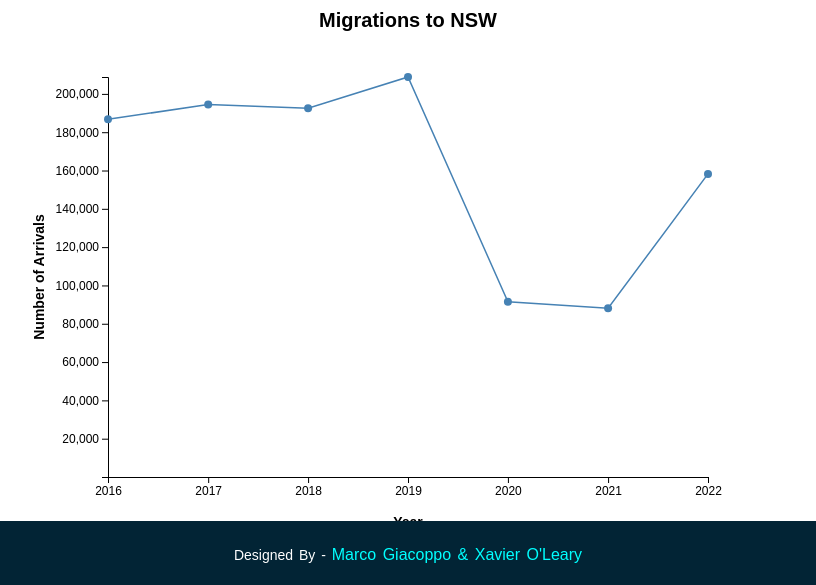
D3 v7 page, settled after 360 driven frames (6 s of simulated time); the page loaded 1 data file(s).


// ── script/graphs.js
function init() {
    var w = 800;
    var h = 600;
    var padding = 100;

  
  // Load the CSV file
  d3.csv("csv/ausArrivals.csv").then(function(csvData) {
    // Format the data
    var parseDate = d3.timeParse("%Y");
    data = csvData.map(function(d) {
      return {
        year: parseDate(d.Period),
        NSW: +d["New South Wales"],
        VIC: +d["Victoria"],
        QLD: +d["Queensland"],
        SA: +d["South Australia"],
        WA: +d["Western Australia"],
        TAS: +d["Tasmania"],
        NT: +d["Northern Territory"],
        ACT: +d["Australian Capital Territory"]
      };
    });

    lineChart(data, "NSW"); // Initial chart with NSW data
  });
  
    // Add event listeners to the state buttons
    document.getElementById("btnNSW").addEventListener("click", function() {
      lineChart(data, "NSW");
    });
  
    document.getElementById("btnVIC").addEventListener("click", function() {
      lineChart(data, "VIC");
    });
  
    document.getElementById("btnQLD").addEventListener("click", function() {
      lineChart(data, "QLD");
    });

    document.getElementById("btnSA").addEventListener("click", function() {
        lineChart(data, "SA");
      });
    
    document.getElementById("btnWA").addEventListener("click", function() {
        lineChart(data, "WA");
      });

    document.getElementById("btnTAS").addEventListener("click", function() {
        lineChart(data, "TAS");
      });

    document.getElementById("btnNT").addEventListener("click", function() {
        lineChart(data, "NT");
      });

    document.getElementById("btnACT").addEventListener("click", function() {
        lineChart(data, "ACT");
      });
  
    function lineChart(dataset, state) {
    //Remove the previous chart
    d3.select(".lineChart").selectAll("svg").remove();
    
      var xScale = d3.scaleTime()
        .domain(d3.extent(dataset, function(d) { return d.year; }))
        .range([padding, w - padding]);
        
      var yScale = d3.scaleLinear()
        .domain([1, d3.max(dataset, function(d) { return d[state]; })]) 
        .range([h - padding, padding]);
  
      var xAxis = d3.axisBottom(xScale)
        .ticks(6);
  
      var yAxis = d3.axisLeft(yScale)
        .ticks(8);
  
      var svg = d3.select(".lineChart")
        .append("svg")
        .attr("width", w)
        .attr("height", h);
  
      svg.append("g")
        .attr("transform", "translate(0," + (h - padding) + ")")
        .transition()
        .duration(1500)
        .call(xAxis)
        .style("font-size", "12px");
  
      svg.append("g")
        .attr("transform", "translate(" + padding + ", 0)")
        .transition()
        .duration(1500)
        .call(yAxis)
        .style("font-size", "12px");
  
      var path = svg.append("path")
        .datum(dataset)
        .attr("fill", "none")
        .attr("stroke", "steelblue")
        .attr("stroke-width", 1.5)
        .attr("d", d3.line()
          .x(function(d) { return xScale(d.year); })
          .y(function(d) { return yScale(d[state]); }));

      // Get the total length of the line
      var totalLength = path.node().getTotalLength();

      path.attr("stroke-dasharray", totalLength + " " + totalLength)
        .attr("stroke-dashoffset", totalLength)
        .transition()
        .duration(2000)
        .ease(d3.easeLinear)
        .attr("stroke-dashoffset", 0);

        // Add tooltip
        var tooltip = d3.select(".lineChart")
        .append("div")
        .attr("class", "tooltip")
        .style("position", "absolute")
        .style("visibility", "hidden")
        .style("background-color", "rgba(0, 0, 0, 0.8)")
        .style("color", "white")
        .style("padding", "10px")
        .style("font-size", "14px")
        .style("border-radius", "5px")
        .style("pointer-events", "none");
        

        svg.selectAll(".dot")
        .data(dataset)
        .enter()
        .append("circle")
        .attr("class", "dot")
        .attr("cx", function(d) { return xScale(d.year); })
        .attr("cy", function(d) { return yScale(d[state]); })
        .attr("r", 4)
        .attr("fill", "steelblue")
        .attr("cursor", "pointer")
        .on("mouseover", function(d) {
            var arrival = d3.select(this).datum()[state];
            tooltip.style("visibility", "visible")
              .html("Arrivals: " + arrival.toLocaleString());
          
            // Get the position of the dot
            var dot = d3.select(this);
            var x = dot.attr("cx");
            var y = dot.attr("cy");
          
            // Calculate the tooltip position relative to the dot
            var tooltipWidth = tooltip.node().getBoundingClientRect().width;
            var tooltipHeight = tooltip.node().getBoundingClientRect().height;
            var xOffset = tooltipWidth - 450;
            var yOffset = -(tooltipHeight + 400);
            var tooltipX = parseFloat(x) + xOffset;
            var tooltipY = parseFloat(y) + yOffset + padding;
          
            tooltip.style("transform", `translate(${tooltipX}px, ${tooltipY}px)`);
          })

          .on("mouseout", function(d) {
            tooltip.style("visibility", "hidden");
          });


      // Add title
      svg.append("text")
        .attr("x", w / 2)
        .attr("y", padding / 2)
        .transition()
        .duration(1500)
        .attr("text-anchor", "middle")
        .style("font-size", "20px")
        .style("font-weight", "bold")
        .text("Migrations to "+ state);
  
      // Add axis labels
      svg.append("text")
        .attr("transform", "rotate(-90)")
        .attr("x", -h / 2)
        .attr("y", padding / 2)
        .transition()
        .delay(1000)
        .attr("dy", "-1em")
        .style("text-anchor", "middle")
        .style("font-size", "14px")
        .style("font-weight", "bold")
        .text("Number of Arrivals");
  
      svg.append("text")
        .attr("x", w / 2)
        .attr("y", h - padding / 2)
        .transition()
        .delay(1000)
        .attr("text-anchor", "middle")
        .style("font-size", "14px")
        .style("font-weight", "bold")
        .text("Year");
    }
  }
  window.onload = init;

// ── script/style.js
//Counter
const counts = document.querySelectorAll('.count')
const speed = 500

counts.forEach((counter) => {
    function upDate(){
        const target = Number(counter.getAttribute('data-target'))
        const count = Number(counter.innerText)
        const inc = target / speed        
        if(count < target){
            counter.innerText = Math.floor(inc + count) 
            setTimeout(upDate, 20)
        }else{
            counter.innerText = target
        }
    }
    upDate()
})
//End of counter

//Button pulse
var buttons = document.getElementsByClassName('pulse');
var activeButton = null;

// Attach click event listener to each button
Array.from(buttons).forEach(function(button) {
  button.addEventListener('click', function() {
    // Remove pulse from previously active button
    if (activeButton !== null){
        activeButton.classList.remove('pulsing');
    }

    // Add pulse to clicked button
    button.classList.add('pulsing');

   // Set the clicked button as active
   activeButton = button;
  });
});

//End of button pulse

//Bubble pop
function popBubble(bubbleID) {
    document.getElementById(bubbleID).style.scale = 0

    setTimeout(() => {
      document.getElementById(bubbleID).style.scale = 1
    }, 5000);

  }
//End of bubble pop

### data: csv/ausArrivals.csv
?Period, New South Wales, Victoria, Queensland, South Australia, Western Australia, Tasmania, Northern Territory, Australian Capital Territory
2016, 186747, 150754, 86130, 23993, 50616, 4606, 6794, 10001
2017, 194414, 159713, 86413, 23700, 45733, 4906, 5884, 10559
2018, 192485, 163517, 87540, 24909, 44698, 5490, 5184, 10528
2019, 208820, 185728, 102075, 30817, 56850, 7230, 5595, 10700
2020, 91440, 59713, 37873, 12905, 23710, 2725, 2174, 4777
2021, 88089, 58033, 31784, 9128, 16127, 3161, 2932, 4733
2022, 158223, 131611, 71898, 25141, 41360, 4191, 4420, 9248